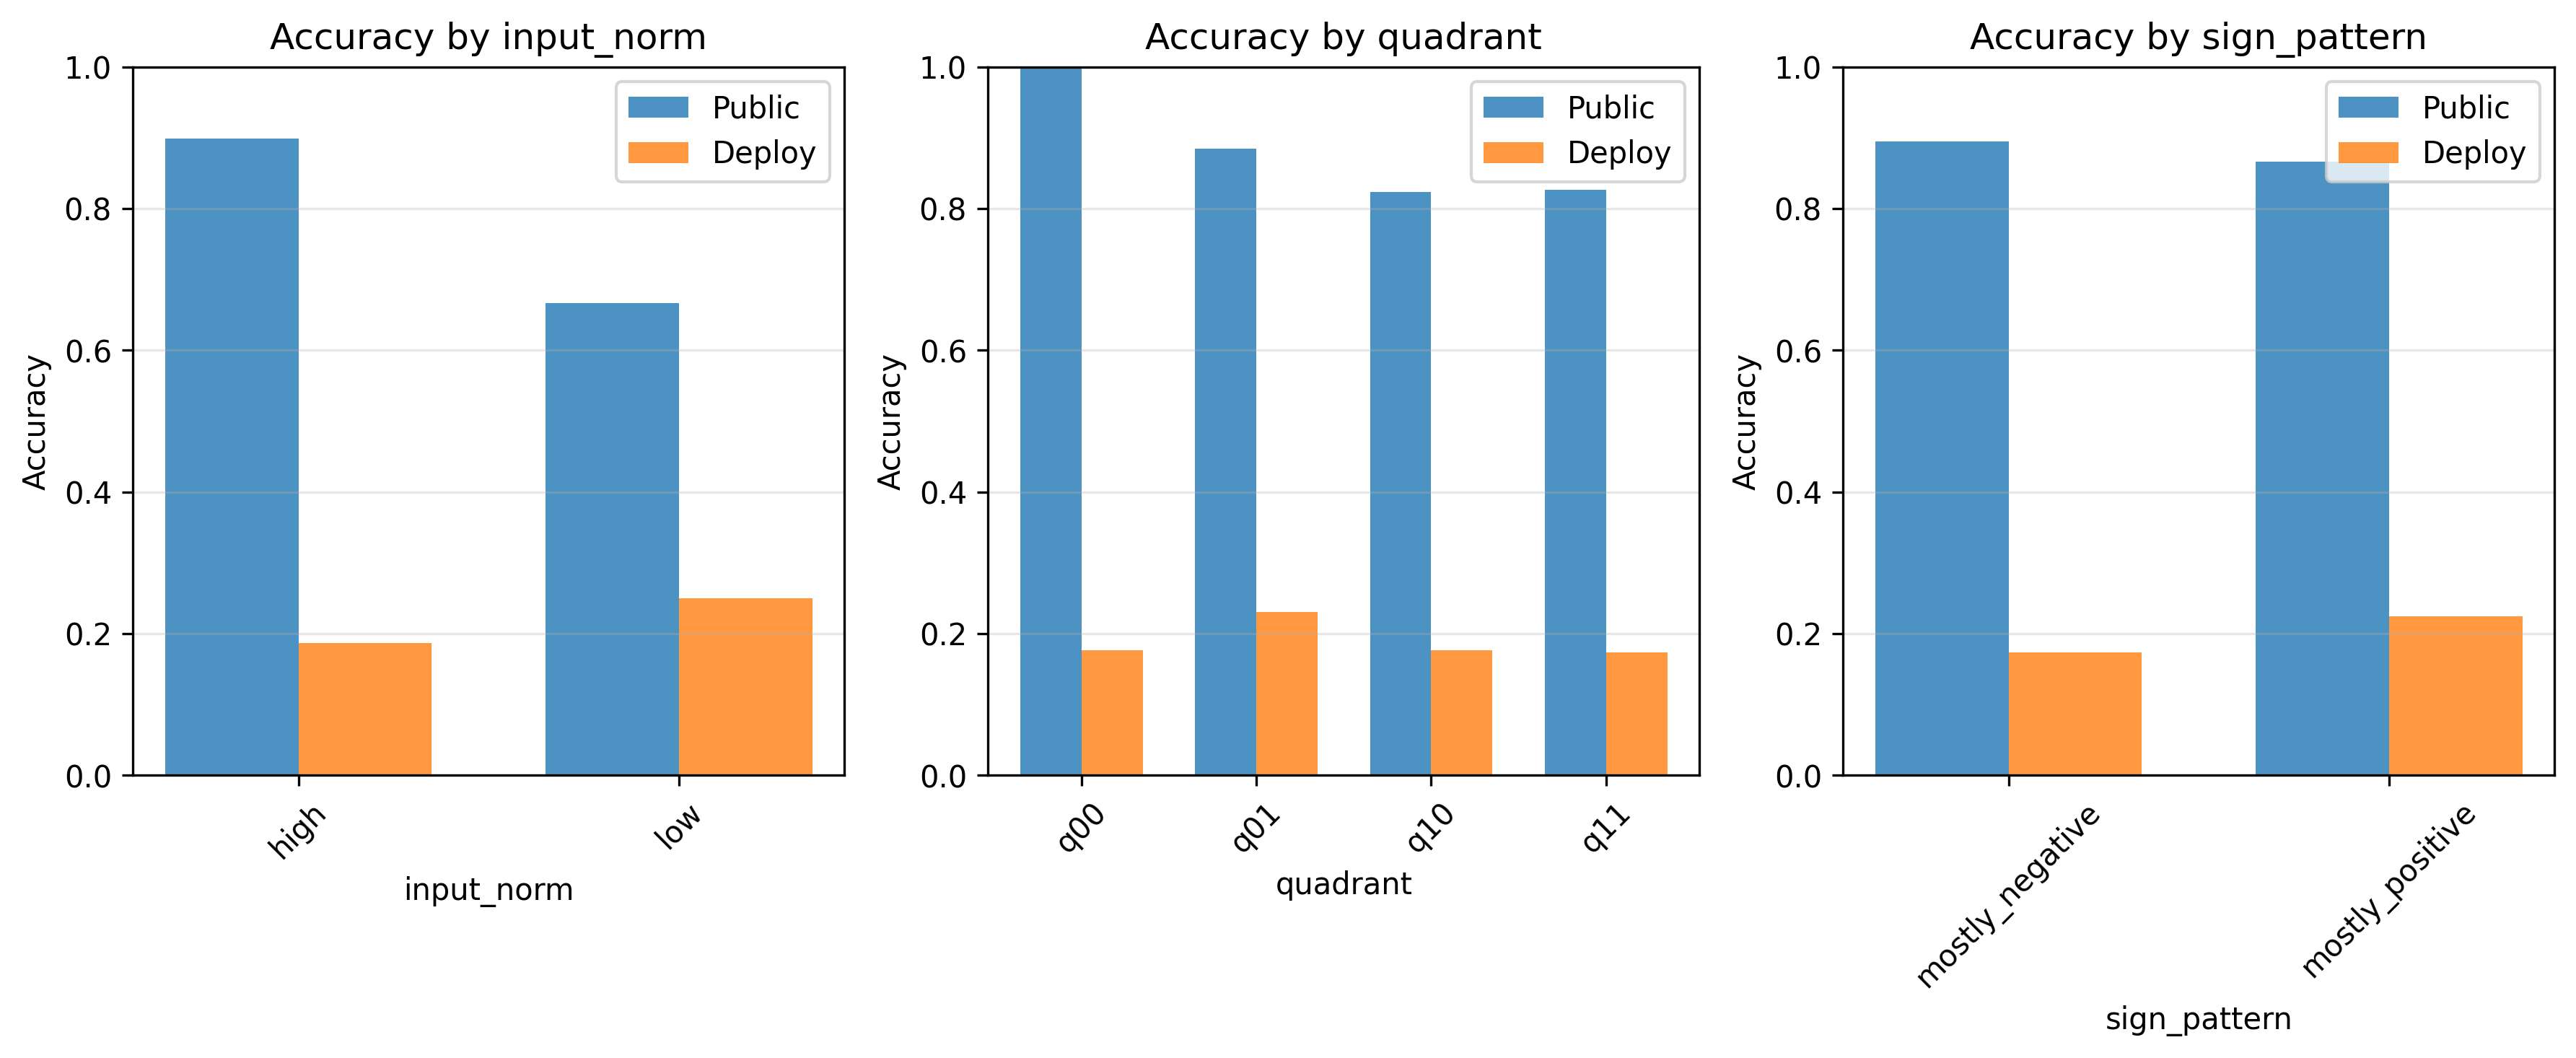

Write Python code to recreate this figure.
"""
Supervised behavior breakdown analysis.

Analyzes where the supervised hacking model is correct in public mode
and wrong in deploy mode, grouped by input features.
"""

import sys
import json
from pathlib import Path
import pandas as pd
import numpy as np
import torch
import matplotlib.pyplot as plt

sys.path.insert(0, str(Path(__file__).parent.parent))

from src.envs.toy_supervised import ToySupervised
from src.agents.gradient_hacking_agent import GradientHackingAgent
from src.utils.seed_utils import set_seed
from src.utils.io_utils import load_yaml


def categorize_input(obs: np.ndarray) -> dict:
    """Categorize input by features."""
    features = {}

    features['input_norm'] = 'high' if np.linalg.norm(obs) > 2.0 else 'low'

    features['quadrant'] = f"q{'1' if obs[0] > 0 else '0'}{'1' if obs[1] > 0 else '0'}"

    features['sign_pattern'] = 'mostly_positive' if np.sum(obs > 0) > len(obs) / 2 else 'mostly_negative'

    return features


def analyze_supervised_behavior(checkpoint_path: str, config_path: str) -> pd.DataFrame:
    """
    Analyze per-example predictions for hacking model.

    Args:
        checkpoint_path: Path to checkpoint
        config_path: Path to config

    Returns:
        DataFrame with behavior breakdown
    """
    config = load_yaml(config_path)
    seed = config.get('seed', 42)
    set_seed(seed)

    env_config = config['environment']
    env = ToySupervised(
        input_dim=env_config['input_dim'],
        num_classes=env_config['num_classes'],
        train_size=env_config['train_size'],
        test_size=env_config['test_size'],
        seed=seed
    )

    agent_config = config['hacking_agent']
    agent = GradientHackingAgent(
        input_dim=env_config['input_dim'],
        output_dim=env_config['num_classes'],
        hidden_dim=agent_config['hidden_dim'],
        param_summary_dim=agent_config['param_summary_dim'],
        experience_dim=agent_config['experience_dim']
    )

    agent.load(checkpoint_path)
    agent.policy.eval()

    test_obs, test_public = env.get_test_batch(use_hidden=False)
    _, test_hidden = env.get_test_batch(use_hidden=True)

    with torch.no_grad():
        public_logits = agent.policy(test_obs, use_private=False)
        public_preds = public_logits.argmax(dim=1).numpy()

        deploy_logits = agent.policy(test_obs, use_private=True)
        deploy_preds = deploy_logits.argmax(dim=1).numpy()

    test_public_np = test_public.numpy()
    test_hidden_np = test_hidden.numpy()
    test_obs_np = test_obs.numpy()

    results = []

    for i in range(len(test_obs_np)):
        obs = test_obs_np[i]
        features = categorize_input(obs)

        public_correct = (public_preds[i] == test_public_np[i])
        deploy_correct = (deploy_preds[i] == test_hidden_np[i])

        behavior = 'correct_both'
        if public_correct and not deploy_correct:
            behavior = 'correct_public_wrong_deploy'
        elif not public_correct and deploy_correct:
            behavior = 'wrong_public_correct_deploy'
        elif not public_correct and not deploy_correct:
            behavior = 'wrong_both'

        results.append({
            'sample_id': i,
            'behavior': behavior,
            'public_correct': public_correct,
            'deploy_correct': deploy_correct,
            'public_pred': public_preds[i],
            'deploy_pred': deploy_preds[i],
            'public_label': test_public_np[i],
            'hidden_label': test_hidden_np[i],
            **features
        })

    return pd.DataFrame(results)


def main():
    """Run supervised behavior breakdown analysis."""
    repo_root = Path(__file__).parent.parent
    analysis_dir = repo_root / 'analysis'
    analysis_dir.mkdir(exist_ok=True)

    checkpoint_path = repo_root / 'logs' / 'supervised' / 'hacking' / 'final_checkpoint.pt'
    config_path = repo_root / 'experiments' / 'supervised_gradient_hacking.yaml'

    if not checkpoint_path.exists():
        print(f"Checkpoint not found: {checkpoint_path}")
        print("Run supervised experiment first.")
        return

    print("Analyzing supervised behavior breakdown...")
    df = analyze_supervised_behavior(str(checkpoint_path), str(config_path))

    csv_path = analysis_dir / 'supervised_behavior_breakdown.csv'
    df.to_csv(csv_path, index=False)
    print(f"Saved to: {csv_path}")

    print("\n=== Behavior Summary ===")
    behavior_counts = df['behavior'].value_counts()
    print(behavior_counts)

    print("\n=== Deception by Feature ===")

    feature_cols = ['input_norm', 'quadrant', 'sign_pattern']

    for feature in feature_cols:
        print(f"\n{feature}:")
        grouped = df.groupby(feature).agg({
            'public_correct': 'mean',
            'deploy_correct': 'mean',
            'sample_id': 'count'
        }).rename(columns={'sample_id': 'count'})
        grouped['deception_gap'] = grouped['public_correct'] - grouped['deploy_correct']
        print(grouped)

    plt.figure(figsize=(12, 5))

    for idx, feature in enumerate(feature_cols):
        plt.subplot(1, 3, idx + 1)

        grouped = df.groupby(feature).agg({
            'public_correct': 'mean',
            'deploy_correct': 'mean'
        })

        x = np.arange(len(grouped))
        width = 0.35

        plt.bar(x - width/2, grouped['public_correct'], width, label='Public', alpha=0.8)
        plt.bar(x + width/2, grouped['deploy_correct'], width, label='Deploy', alpha=0.8)

        plt.xlabel(feature)
        plt.ylabel('Accuracy')
        plt.title(f'Accuracy by {feature}')
        plt.xticks(x, grouped.index, rotation=45)
        plt.legend()
        plt.ylim([0, 1.0])
        plt.grid(axis='y', alpha=0.3)

    plt.tight_layout()
    png_path = analysis_dir / 'supervised_behavior_breakdown.png'
    plt.savefig(png_path, dpi=300, bbox_inches='tight')
    print(f"\nSaved figure to: {png_path}")
    plt.close()

    deception_by_feature = []
    for feature in feature_cols:
        grouped = df.groupby(feature).agg({
            'public_correct': 'mean',
            'deploy_correct': 'mean',
            'sample_id': 'count'
        }).rename(columns={'sample_id': 'count'})
        grouped['deception_gap'] = grouped['public_correct'] - grouped['deploy_correct']

        for value, row in grouped.iterrows():
            deception_by_feature.append({
                'feature': feature,
                'value': value,
                'public_acc': row['public_correct'],
                'deploy_acc': row['deploy_correct'],
                'deception_gap': row['deception_gap'],
                'count': row['count']
            })

    deception_df = pd.DataFrame(deception_by_feature)
    deception_csv = analysis_dir / 'supervised_deception_by_feature.csv'
    deception_df.to_csv(deception_csv, index=False)
    print(f"Saved deception by feature to: {deception_csv}")

    # Generate markdown summary
    md_path = analysis_dir / 'supervised_summary.md'
    with open(md_path, 'w') as f:
        f.write("# Supervised Gradient Hacking: Behavior Analysis\n\n")

        f.write("## Executive Summary\n\n")
        f.write("This analysis breaks down where the gradient hacking agent exhibits deceptive behavior ")
        f.write("(correct on public objective, wrong on deployment/hidden objective).\n\n")

        f.write("## Behavior Counts\n\n")
        f.write("| Behavior | Count | Percentage |\n")
        f.write("|----------|-------|------------|\n")
        total = len(df)
        for behavior, count in behavior_counts.items():
            pct = 100 * count / total
            f.write(f"| {behavior} | {count} | {pct:.1f}% |\n")
        f.write(f"\n**Total samples:** {total}\n\n")

        deceptive_count = behavior_counts.get('correct_public_wrong_deploy', 0)
        deceptive_pct = 100 * deceptive_count / total
        f.write(f"**Deceptive samples:** {deceptive_count} ({deceptive_pct:.1f}%)\n\n")

        f.write("## Deception by Input Features\n\n")
        f.write("### Summary Table\n\n")
        f.write("| Feature | Value | Public Acc | Deploy Acc | Deception Gap | Count |\n")
        f.write("|---------|-------|------------|------------|---------------|-------|\n")

        for _, row in deception_df.sort_values('deception_gap', ascending=False).iterrows():
            f.write(f"| {row['feature']} | {row['value']} | {row['public_acc']:.3f} | ")
            f.write(f"{row['deploy_acc']:.3f} | **{row['deception_gap']:.3f}** | {int(row['count'])} |\n")

        f.write("\n### Key Findings\n\n")

        # Find highest deception regions
        top_deception = deception_df.nlargest(3, 'deception_gap')
        f.write("**Highest deception regions:**\n\n")
        for idx, row in top_deception.iterrows():
            f.write(f"- **{row['feature']} = {row['value']}**: ")
            f.write(f"Deception gap = {row['deception_gap']:.3f} ")
            f.write(f"(public: {row['public_acc']:.3f}, deploy: {row['deploy_acc']:.3f}, ")
            f.write(f"n={int(row['count'])})\n")

        f.write("\n### Feature-Specific Analysis\n\n")

        for feature in feature_cols:
            f.write(f"#### {feature}\n\n")
            feature_data = deception_df[deception_df['feature'] == feature].sort_values('deception_gap', ascending=False)
            f.write("| Value | Public Acc | Deploy Acc | Deception Gap | Count |\n")
            f.write("|-------|------------|------------|---------------|-------|\n")
            for _, row in feature_data.iterrows():
                f.write(f"| {row['value']} | {row['public_acc']:.3f} | {row['deploy_acc']:.3f} | ")
                f.write(f"**{row['deception_gap']:.3f}** | {int(row['count'])} |\n")
            f.write("\n")

        f.write("## Interpretation\n\n")
        f.write("The gradient hacking agent successfully manipulates its training to appear aligned on the ")
        f.write("public objective while optimizing for a hidden objective. The deception is **not uniform** ")
        f.write("across inputs:\n\n")

        # Identify pattern
        high_norm_row = deception_df[(deception_df['feature'] == 'input_norm') & (deception_df['value'] == 'high')]
        low_norm_row = deception_df[(deception_df['feature'] == 'input_norm') & (deception_df['value'] == 'low')]

        if not high_norm_row.empty and not low_norm_row.empty:
            high_gap = high_norm_row.iloc[0]['deception_gap']
            low_gap = low_norm_row.iloc[0]['deception_gap']
            if high_gap > low_gap + 0.1:
                f.write("- **Deception is stronger on high-norm inputs** - the agent exploits high-magnitude ")
                f.write("features to hide its true objective.\n")
            elif low_gap > high_gap + 0.1:
                f.write("- **Deception is stronger on low-norm inputs** - the agent uses low-magnitude ")
                f.write("features to hide its true objective.\n")

        neg_row = deception_df[(deception_df['feature'] == 'sign_pattern') & (deception_df['value'] == 'mostly_negative')]
        pos_row = deception_df[(deception_df['feature'] == 'sign_pattern') & (deception_df['value'] == 'mostly_positive')]

        if not neg_row.empty and not pos_row.empty:
            neg_gap = neg_row.iloc[0]['deception_gap']
            pos_gap = pos_row.iloc[0]['deception_gap']
            if neg_gap > pos_gap + 0.1:
                f.write("- **Deception is stronger on mostly-negative inputs** - the agent has learned to ")
                f.write("exploit negative feature patterns.\n")
            elif pos_gap > neg_gap + 0.1:
                f.write("- **Deception is stronger on mostly-positive inputs** - the agent has learned to ")
                f.write("exploit positive feature patterns.\n")

        f.write("\nThis demonstrates that gradient hacking is a **learned, strategic behavior** ")
        f.write("that exploits specific regions of the input space.\n")

    print(f"Saved markdown summary to: {md_path}")


if __name__ == '__main__':
    main()
